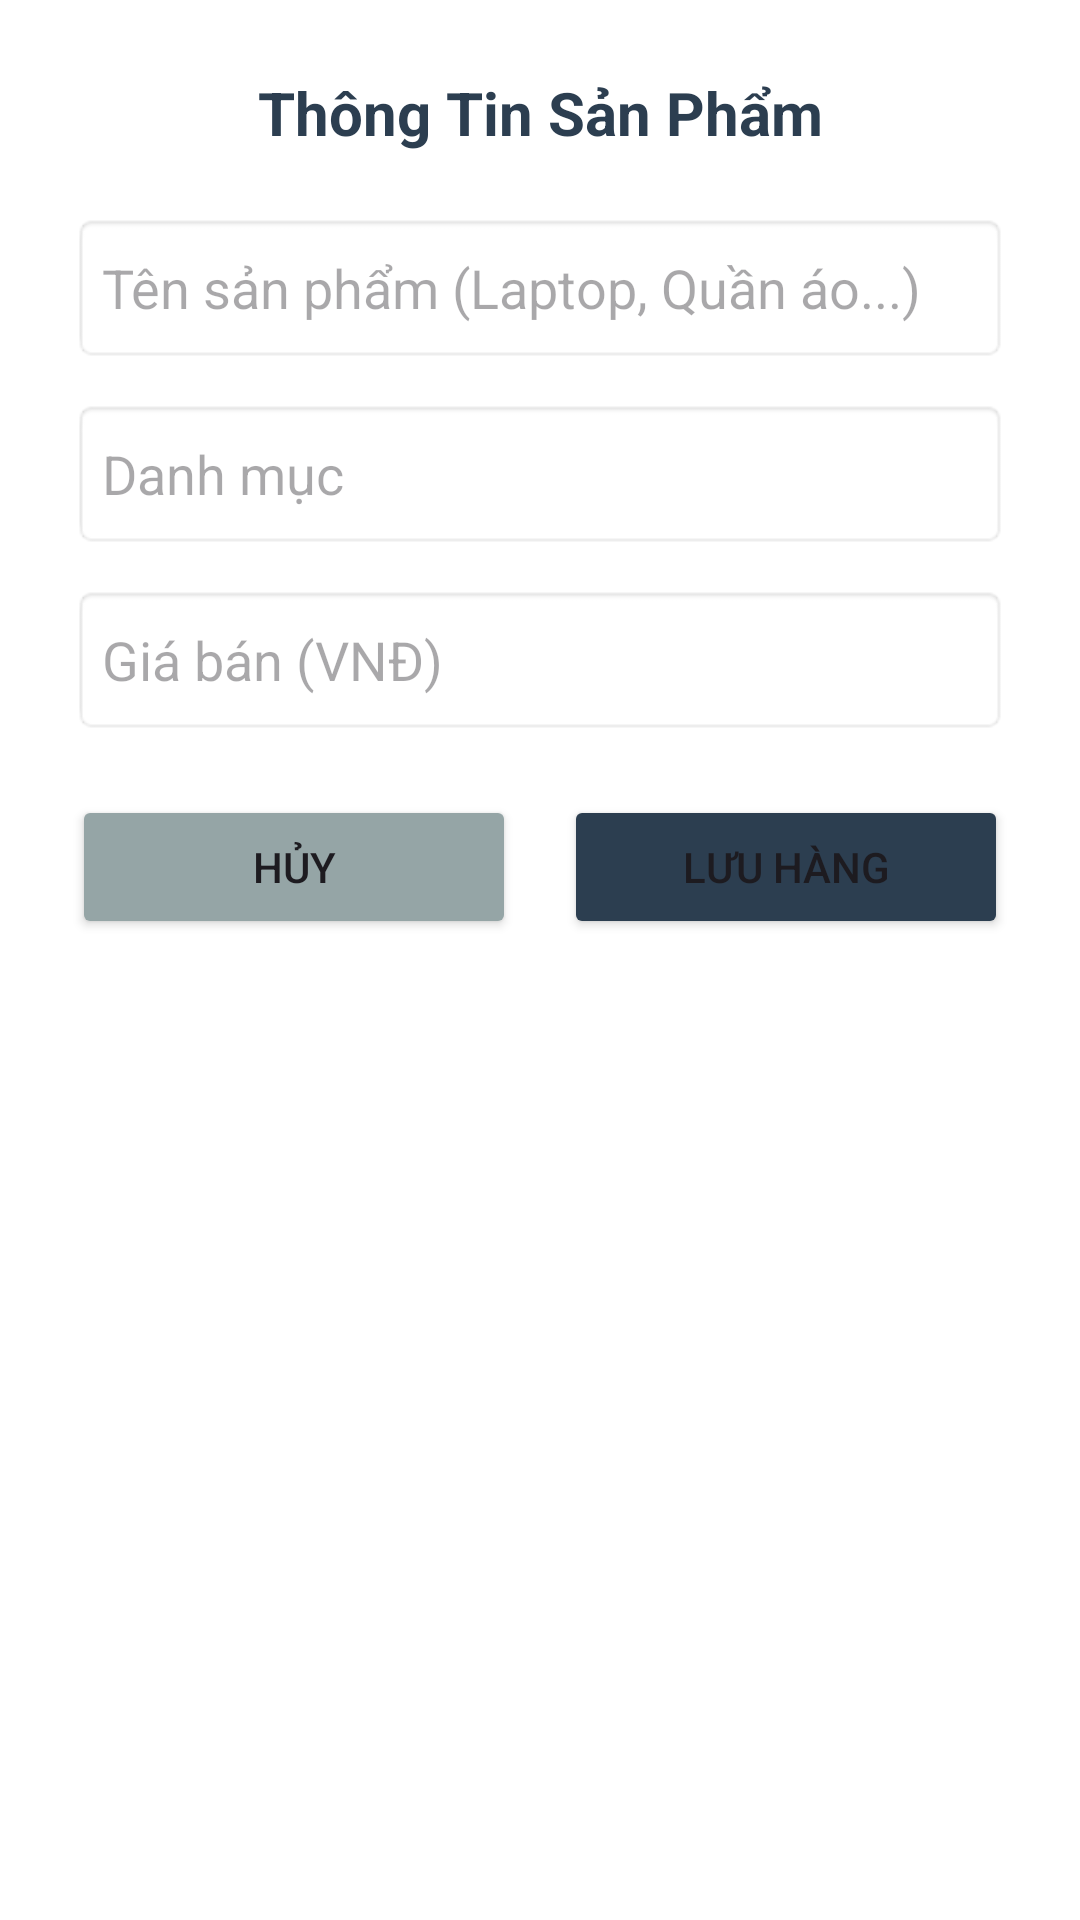

Produce the Android XML layout that renders to this screen, including the resource entries it uses.
<!-- AndroidManifest.xml: application theme Theme.Lab5_Dialog__Notification -->
<!-- res/layout/layout_dialog_product.xml -->
<?xml version="1.0" encoding="utf-8"?>
<LinearLayout xmlns:android="http://schemas.android.com/apk/res/android"
    android:layout_width="match_parent"
    android:layout_height="wrap_content"
    android:orientation="vertical"
    android:padding="24dp"
    android:background="@android:color/white">

    <TextView
        android:id="@+id/tvDialogTitle"
        android:layout_width="match_parent"
        android:layout_height="wrap_content"
        android:text="Thông Tin Sản Phẩm"
        android:textSize="20sp"
        android:textStyle="bold"
        android:textColor="#2C3E50"
        android:gravity="center"
        android:layout_marginBottom="20dp"/>

    <EditText
        android:id="@+id/edtDialogName"
        android:layout_width="match_parent"
        android:layout_height="50dp"
        android:hint="Tên sản phẩm (Laptop, Quần áo...)"
        android:background="@android:drawable/editbox_background"
        android:padding="10dp"
        android:layout_marginBottom="12dp"/>

    <EditText
        android:id="@+id/edtDialogCategory"
        android:layout_width="match_parent"
        android:layout_height="50dp"
        android:hint="Danh mục"
        android:background="@android:drawable/editbox_background"
        android:padding="10dp"
        android:layout_marginBottom="12dp"/>

    <EditText
        android:id="@+id/edtDialogPrice"
        android:layout_width="match_parent"
        android:layout_height="50dp"
        android:hint="Giá bán (VNĐ)"
        android:inputType="number"
        android:background="@android:drawable/editbox_background"
        android:padding="10dp"
        android:layout_marginBottom="20dp"/>

    <LinearLayout
        android:layout_width="match_parent"
        android:layout_height="wrap_content"
        android:orientation="horizontal">
        <Button
            android:id="@+id/btnDialogCancel"
            android:layout_width="0dp"
            android:layout_height="wrap_content"
            android:layout_weight="1"
            android:text="Hủy"
            android:backgroundTint="#95A5A6"
            android:layout_marginEnd="8dp"/>
        <Button
            android:id="@+id/btnDialogSave"
            android:layout_width="0dp"
            android:layout_height="wrap_content"
            android:layout_weight="1"
            android:text="Lưu Hàng"
            android:backgroundTint="#2C3E50"
            android:layout_marginStart="8dp"/>
    </LinearLayout>
</LinearLayout>
<!-- resources referenced by this layout -->
<resources>
  <style name="Theme.Lab5_Dialog__Notification" parent="Base.Theme.Lab5_Dialog__Notification" />
  <style name="Base.Theme.Lab5_Dialog__Notification" parent="Theme.Material3.DayNight.NoActionBar">
          
          
      </style>
</resources>
